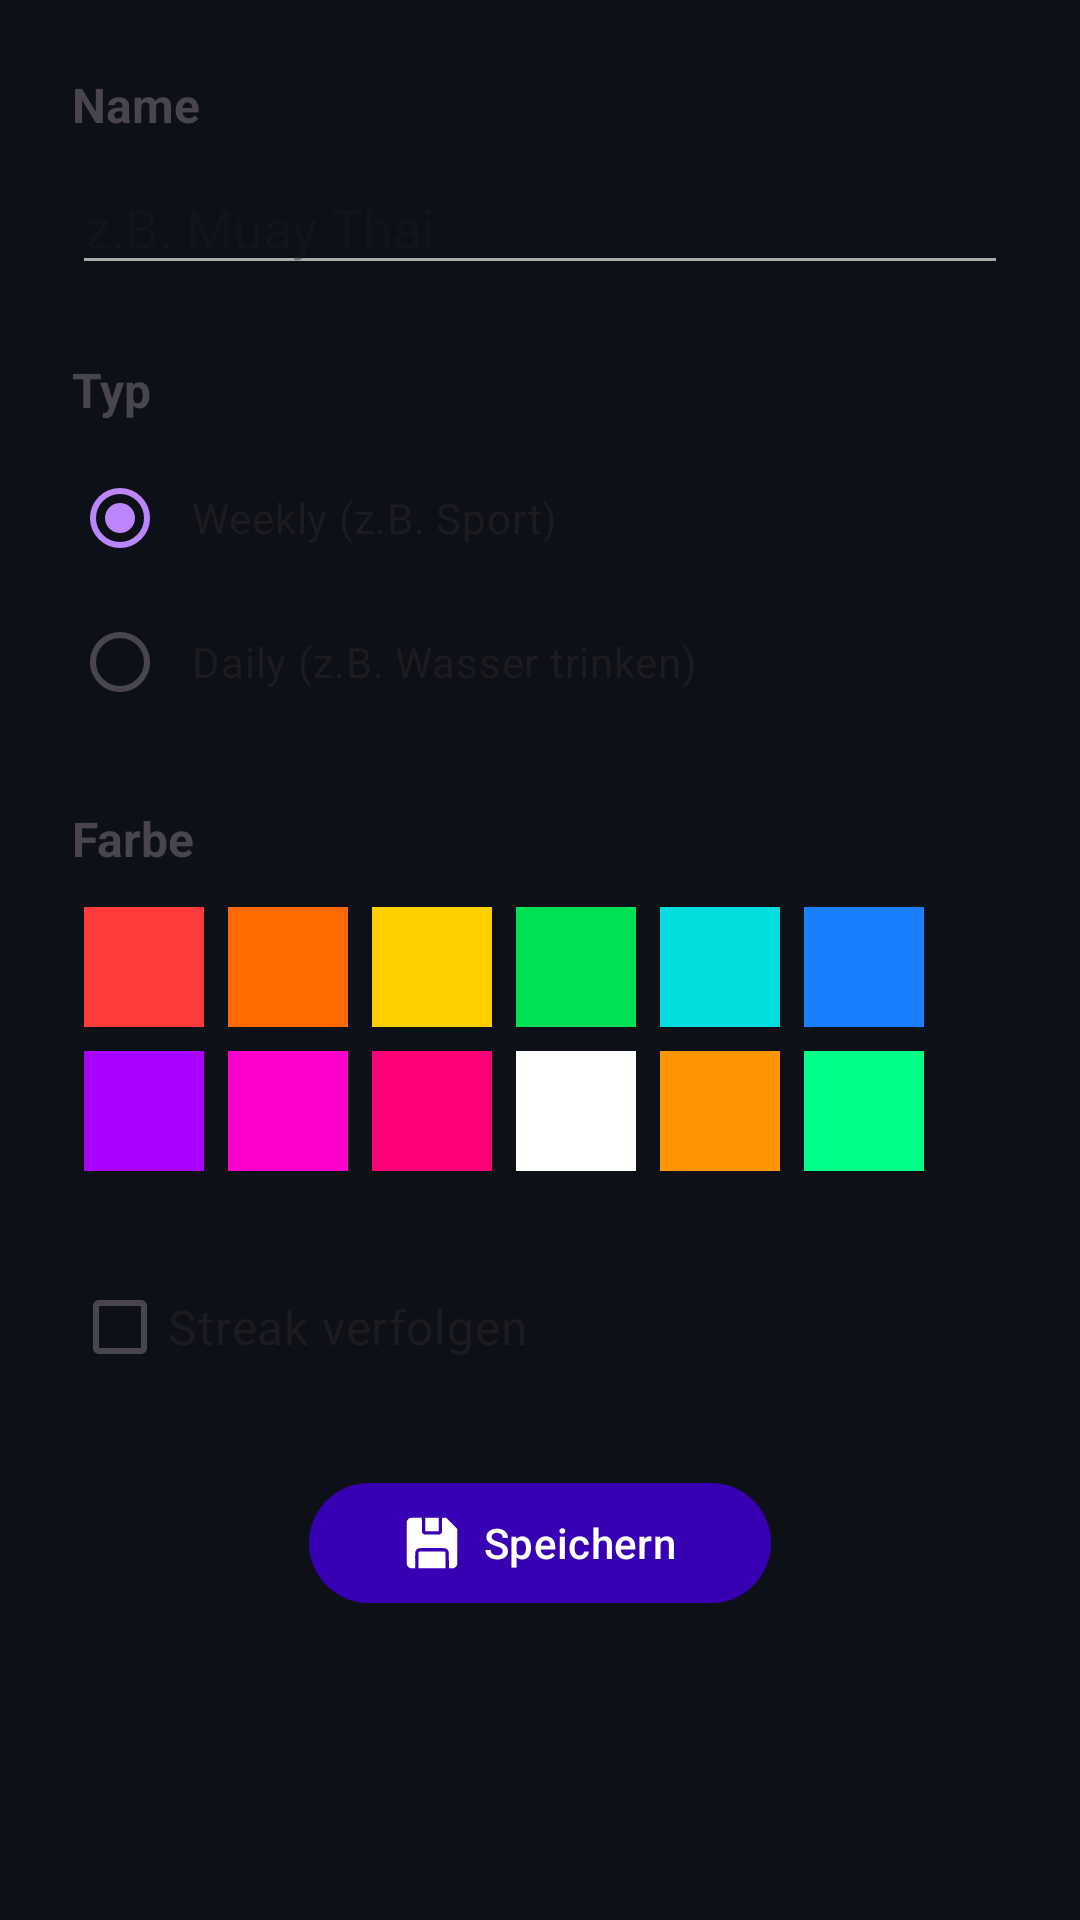

Produce the Android XML layout that renders to this screen, including the resource entries it uses.
<!-- AndroidManifest.xml: application theme Theme.TrackThat -->
<!-- res/layout/fragment_add_habit.xml -->
<?xml version="1.0" encoding="utf-8"?>
<ScrollView xmlns:android="http://schemas.android.com/apk/res/android"
    xmlns:app="http://schemas.android.com/apk/res-auto"
    android:layout_width="match_parent"
    android:layout_height="match_parent">

    <LinearLayout
        android:layout_width="match_parent"
        android:layout_height="wrap_content"
        android:orientation="vertical"
        android:padding="24dp">

        <TextView
            android:layout_width="wrap_content"
            android:layout_height="wrap_content"
            android:text="Name"
            android:textStyle="bold"
            android:textSize="16sp"
            android:layout_marginBottom="8dp"/>

        <EditText
            android:id="@+id/editTextName"
            android:layout_width="match_parent"
            android:layout_height="wrap_content"
            android:hint="z.B. Muay Thai"
            android:inputType="textCapSentences"
            android:layout_marginBottom="24dp"/>

        <TextView
            android:layout_width="wrap_content"
            android:layout_height="wrap_content"
            android:text="Typ"
            android:textStyle="bold"
            android:textSize="16sp"
            android:layout_marginBottom="8dp"/>

        <RadioGroup
            android:id="@+id/radioGroupVisualType"
            android:layout_width="match_parent"
            android:layout_height="wrap_content"
            android:layout_marginBottom="24dp">

            <RadioButton
                android:id="@+id/radioVertical"
                android:layout_width="wrap_content"
                android:layout_height="wrap_content"
                android:text="Weekly (z.B. Sport)"
                android:checked="true"
                android:padding="8dp"/>

            <RadioButton
                android:id="@+id/radioHorizontal"
                android:layout_width="wrap_content"
                android:layout_height="wrap_content"
                android:text="Daily (z.B. Wasser trinken)"
                android:padding="8dp"/>

        </RadioGroup>

        <TextView
            android:layout_width="wrap_content"
            android:layout_height="wrap_content"
            android:text="Farbe"
            android:textStyle="bold"
            android:textSize="16sp"
            android:layout_marginBottom="8dp"/>

        <GridLayout
            android:id="@+id/colorGrid"
            android:layout_width="match_parent"
            android:layout_height="wrap_content"
            android:columnCount="6"
            android:rowCount="2"
            android:layout_marginBottom="24dp">

            <View android:layout_width="40dp" android:layout_height="40dp" android:layout_margin="4dp" android:background="#FF3B3B" android:tag="#FF3B3B"/>
            <View android:layout_width="40dp" android:layout_height="40dp" android:layout_margin="4dp" android:background="#FF6B00" android:tag="#FF6B00"/>
            <View android:layout_width="40dp" android:layout_height="40dp" android:layout_margin="4dp" android:background="#FFD000" android:tag="#FFD000"/>
            <View android:layout_width="40dp" android:layout_height="40dp" android:layout_margin="4dp" android:background="#00E054" android:tag="#00E054"/>
            <View android:layout_width="40dp" android:layout_height="40dp" android:layout_margin="4dp" android:background="#00DDDD" android:tag="#00DDDD"/>
            <View android:layout_width="40dp" android:layout_height="40dp" android:layout_margin="4dp" android:background="#1A7FFF" android:tag="#1A7FFF"/>
            <View android:layout_width="40dp" android:layout_height="40dp" android:layout_margin="4dp" android:background="#AA00FF" android:tag="#AA00FF"/>
            <View android:layout_width="40dp" android:layout_height="40dp" android:layout_margin="4dp" android:background="#FF00CC" android:tag="#FF00CC"/>
            <View android:layout_width="40dp" android:layout_height="40dp" android:layout_margin="4dp" android:background="#FF0077" android:tag="#FF0077"/>
            <View android:layout_width="40dp" android:layout_height="40dp" android:layout_margin="4dp" android:background="#FFFFFF" android:tag="#FFFFFF"/>
            <View android:layout_width="40dp" android:layout_height="40dp" android:layout_margin="4dp" android:background="#FF9500" android:tag="#FF9500"/>
            <View android:layout_width="40dp" android:layout_height="40dp" android:layout_margin="4dp" android:background="#00FF88" android:tag="#00FF88"/>

        </GridLayout>

        <CheckBox
            android:id="@+id/checkBoxStreakable"
            android:layout_width="wrap_content"
            android:layout_height="wrap_content"
            android:text="Streak verfolgen"
            android:textSize="16sp"
            android:layout_marginBottom="24dp"/>

        <com.google.android.material.button.MaterialButton
            android:id="@+id/buttonSave"
            android:layout_width="wrap_content"
            android:layout_height="wrap_content"
            android:layout_gravity="center_horizontal"
            android:paddingStart="32dp"
            android:paddingEnd="32dp"
            android:text="Speichern"
            android:textColor="#FFFFFF"
            app:icon="@drawable/ic_save"
            app:iconGravity="textStart"
            app:iconTint="#FFFFFF"
            app:backgroundTint="#3700B3"
            style="@style/Widget.Material3.Button"/>

    </LinearLayout>

</ScrollView>
<!-- resources referenced by this layout -->
<resources>
  <!-- drawable ic_save (drawable) -->
  <vector xmlns:android="http://schemas.android.com/apk/res/android" android:height="24dp" android:viewportHeight="512" android:viewportWidth="512" android:width="24dp">
        
      <path android:fillColor="#000000" android:pathData="M52.1,17.6c-16.9,4.5 -30.1,18 -34.6,35.1 -2.3,8.6 -2.3,398 0,406.6 4.5,17.3 17.8,30.7 35,35.2 4.3,1.1 11.1,1.5 24.7,1.5l18.8,-0 0,-74.8c0,-63.9 0.2,-75.6 1.5,-80.7 4.5,-17.2 17.9,-30.5 35.2,-35 8.7,-2.3 238,-2.2 246.8,-0 17.2,4.5 30.5,17.9 35,35.2 1.3,4.8 1.5,17.4 1.5,80.5l0,74.8 18.8,-0c13.6,-0 20.4,-0.4 24.7,-1.5 17.2,-4.5 30.5,-17.9 35,-35.2 2.2,-8.3 2.3,-332.6 0.1,-337.6 -1.8,-4.1 -101.2,-103.3 -104.9,-104.7 -1.6,-0.5 -10.6,-1 -20.2,-1l-17.4,-0 -0.3,68.2 -0.3,68.3 -2.7,5.1c-4,7.6 -7,10.7 -14,14.5l-6.3,3.4 -72.5,-0 -72.5,-0 -6.3,-3.4c-6.9,-3.7 -10.9,-7.9 -14.4,-15.1l-2.3,-4.5 -0.3,-68.3 -0.3,-68.2 -51.2,0.1c-41.4,-0 -52.2,0.3 -56.6,1.5z" android:strokeColor="#00000000"/>
        
      <path android:fillColor="#000000" android:pathData="M192,80l0,64 64,-0 64,-0 0,-64 0,-64 -64,-0 -64,-0 0,64z" android:strokeColor="#00000000"/>
        
      <path android:fillColor="#000000" android:pathData="M137.5,337.4c-3.7,1.6 -7,5.2 -8.4,8.9 -0.8,1.9 -1.1,26.7 -1.1,76.3l0,73.4 128,-0 128,-0 -0.2,-74.9c-0.3,-73.9 -0.3,-75 -2.4,-77.7 -1.1,-1.5 -3.3,-3.7 -4.8,-4.8 -2.7,-2.1 -3.3,-2.1 -119.4,-2.3 -95.7,-0.2 -117.2,-0 -119.7,1.1z" android:strokeColor="#00000000"/>
      
  </vector>
  <style name="Theme.TrackThat" parent="Base.Theme.TrackThat" />
  <style name="Base.Theme.TrackThat" parent="Theme.Material3.DayNight.NoActionBar">
          <item name="colorPrimary">#BB86FC</item>
          <item name="colorPrimaryVariant">#3700B3</item>
          <item name="colorOnPrimary">#000000</item>
          <item name="colorSecondary">#03DAC6</item>
          <item name="colorSurface">#0D1117</item>
          <item name="android:windowBackground">#0D1117</item>
          <item name="android:colorBackground">#0D1117</item>
          <item name="android:textColorPrimary">#FFFFFF</item>
          <item name="android:textColorSecondary">#AAAAAA</item>
          <item name="android:statusBarColor">@android:color/transparent</item>
          <item name="android:windowLightStatusBar" tools:targetApi="m">false</item>
      </style>
</resources>
